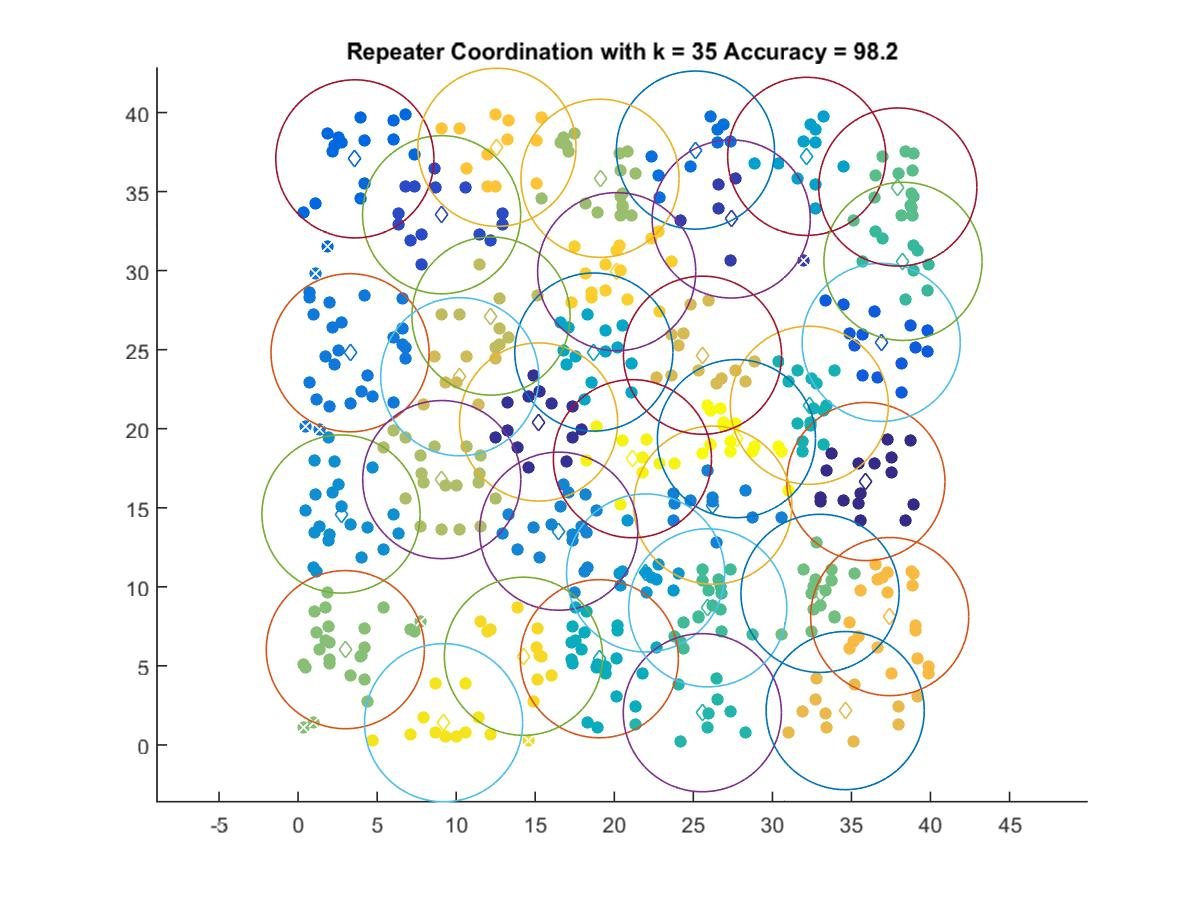

The table this chart was drawn from, first rows:
35.915, 16.66
15.21, 20.42
27.4, 33.27
9.079, 33.53
36.88, 25.46
3.591, 37.07
25.13, 37.62
3.287, 24.8
26.23, 15.16
16.49, 13.52
2.715, 14.6
21.98, 10.88
32.17, 37.23
18.71, 24.85
19.05, 5.451
32.34, 21.48
25.57, 2.037
38.26, 30.59
25.91, 8.671
37.93, 35.29
33.01, 9.586
2.988, 6.024
19.1, 35.84
9.088, 16.78
12.2, 27.13
10.22, 23.29
25.58, 24.65
34.61, 2.17
37.42, 8.116
12.58, 37.8
20.15, 29.93
14.25, 5.607
9.202, 1.404
21.15, 18.1
27.73, 19.37
